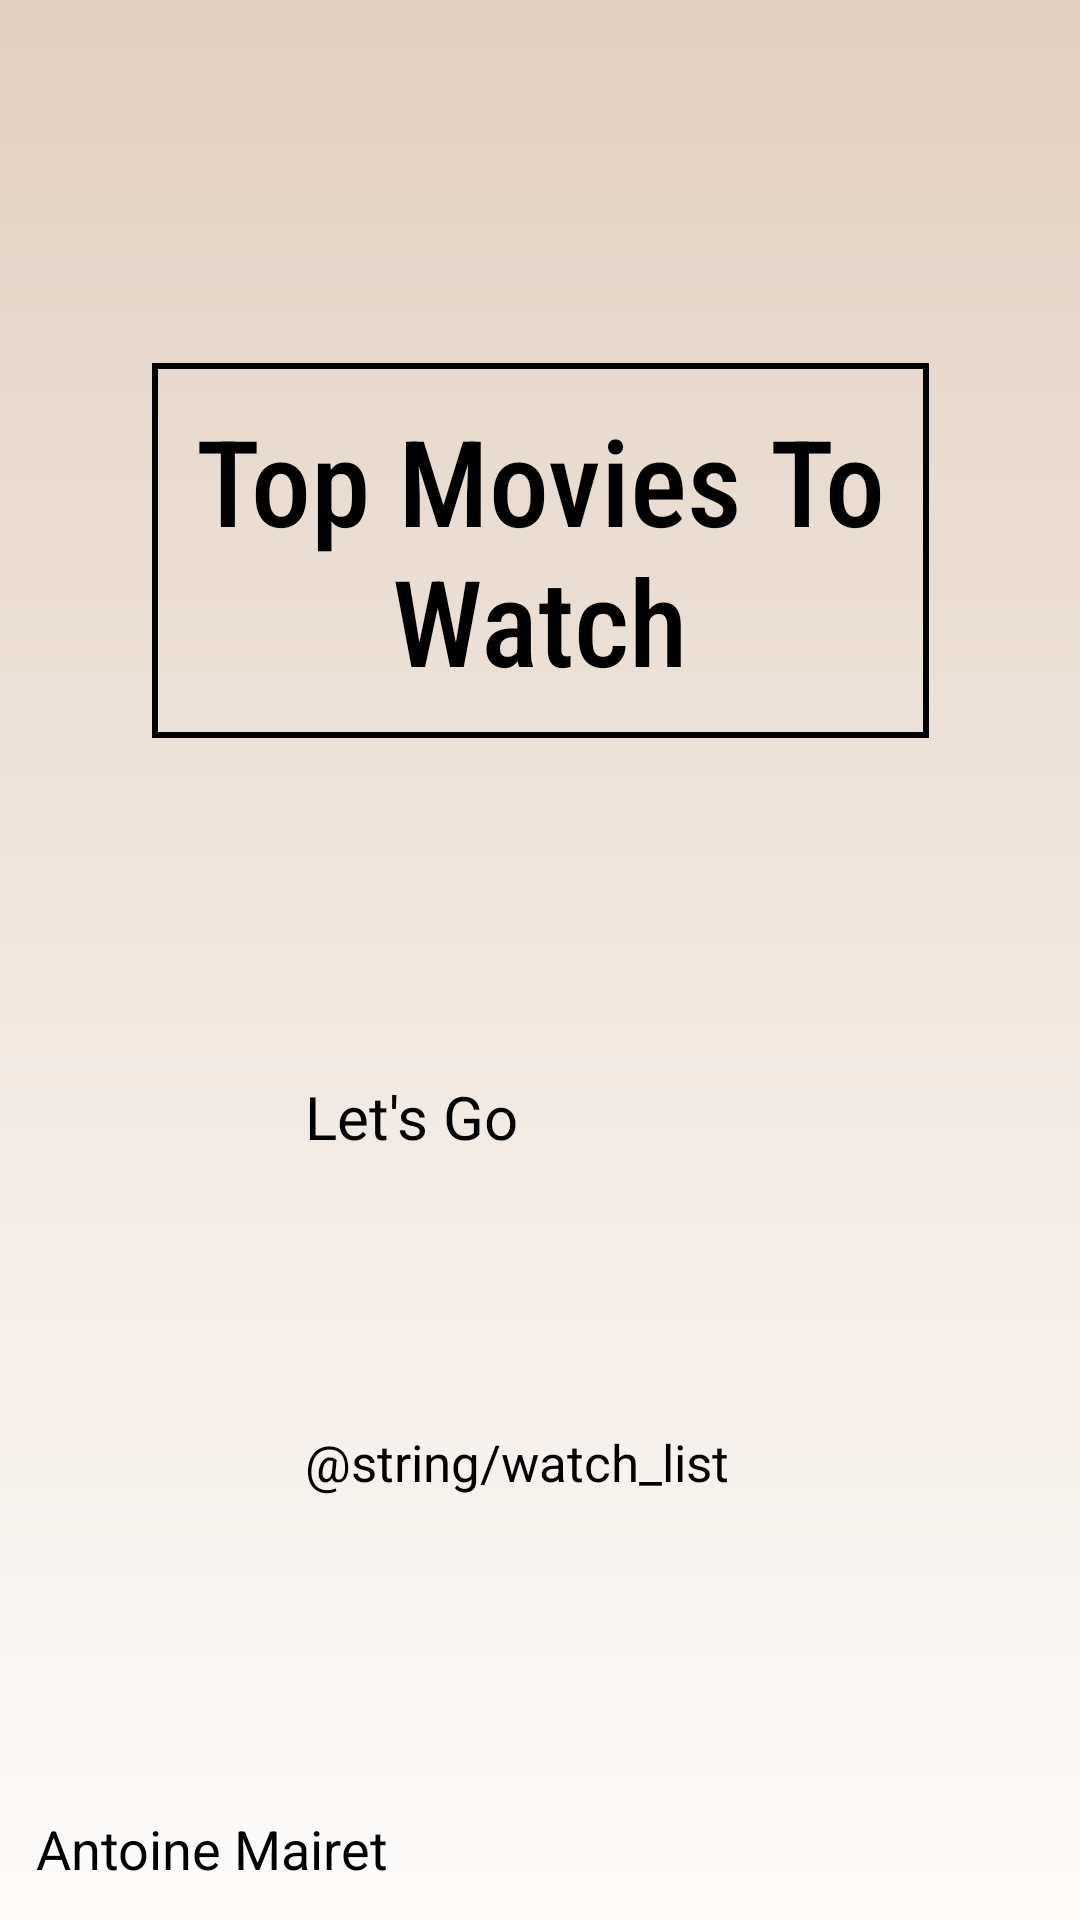

Produce the Android XML layout that renders to this screen, including the resource entries it uses.
<!-- AndroidManifest.xml: activity theme AppTheme.NoActionBar -->
<!-- res/layout/activity_home_page.xml -->
<?xml version="1.0" encoding="utf-8"?>
<androidx.constraintlayout.widget.ConstraintLayout
    xmlns:android="http://schemas.android.com/apk/res/android"
    xmlns:app="http://schemas.android.com/apk/res-auto"
    android:layout_width="match_parent"
    android:layout_height="match_parent"
    android:background="@drawable/gradient_background">

    <Button
        android:id="@+id/buttonListMovie"

        android:layout_width="156dp"
        android:layout_height="67dp"
        android:text="@string/let_s_go"
        android:textSize="20sp"
        style="?attr/materialButtonOutlinedStyle"
        app:layout_constraintBottom_toBottomOf="parent"
        app:layout_constraintEnd_toEndOf="parent"
        app:layout_constraintHorizontal_bias="0.498"
        app:layout_constraintStart_toStartOf="parent"
        app:layout_constraintTop_toTopOf="parent"
        app:layout_constraintVertical_bias="0.626" />

    <TextView
        android:id="@+id/welcomeTxt"
        android:layout_width="259dp"
        android:layout_height="125dp"
        android:background="@drawable/text_view_border"
        android:fontFamily="sans-serif-condensed-medium"
        android:gravity="center"
        android:text="@string/top_movies_to_watch"
        android:textAppearance="@style/TextAppearance.AppCompat.Small"
        android:textSize="40sp"
        app:layout_constraintBottom_toBottomOf="parent"
        app:layout_constraintEnd_toEndOf="parent"
        app:layout_constraintStart_toStartOf="parent"
        app:layout_constraintTop_toTopOf="parent"
        app:layout_constraintVertical_bias="0.235" />

    <TextView
        android:id="@+id/copyrightText"
        android:layout_width="197dp"
        android:layout_height="31dp"
        android:text="@string/Name"
        android:textSize="18sp"
        app:layout_constraintBottom_toBottomOf="parent"
        app:layout_constraintEnd_toEndOf="parent"
        app:layout_constraintHorizontal_bias="0.074"
        app:layout_constraintStart_toStartOf="parent"
        app:layout_constraintTop_toTopOf="parent"
        app:layout_constraintVertical_bias="0.992" />

    <Button
        android:id="@+id/buttonWatchList"
        style="?attr/materialButtonOutlinedStyle"
        android:layout_width="156dp"
        android:layout_height="67dp"
        android:text="@string/watch_list"
        android:textSize="17sp"
        app:layout_constraintBottom_toBottomOf="parent"
        app:layout_constraintEnd_toEndOf="parent"
        app:layout_constraintHorizontal_bias="0.498"
        app:layout_constraintStart_toStartOf="parent"
        app:layout_constraintTop_toBottomOf="@+id/buttonListMovie"
        app:layout_constraintVertical_bias="0.342" />
</androidx.constraintlayout.widget.ConstraintLayout>
<!-- resources referenced by this layout -->
<resources>
  <!-- drawable gradient_background (drawable) -->
  <?xml version="1.0" encoding="utf-8"?>
  <selector xmlns:tools="http://schemas.android.com/tools" xmlns:android="http://schemas.android.com/apk/res/android">
      <item >
          <shape>
              <gradient  android:angle="90" android:startColor="#fdfcfb" android:endColor="#e2d1c3" android:type="linear"/>
          </shape>
      </item>
  </selector>
  <!-- drawable text_view_border (drawable) -->
  <?xml version="1.0" encoding="utf-8"?>
  <shape xmlns:android="http://schemas.android.com/apk/res/android"
  android:shape="rectangle">
  <stroke
      android:width="2dp"
      android:color="@color/colorBlack" />
  </shape>
  <string name="Name"> Antoine Mairet </string>
  <string name="let_s_go">Let\'s Go</string>
  <string name="top_movies_to_watch">Top Movies To Watch</string>
  <color name="colorBlack">#000000</color>
</resources>
